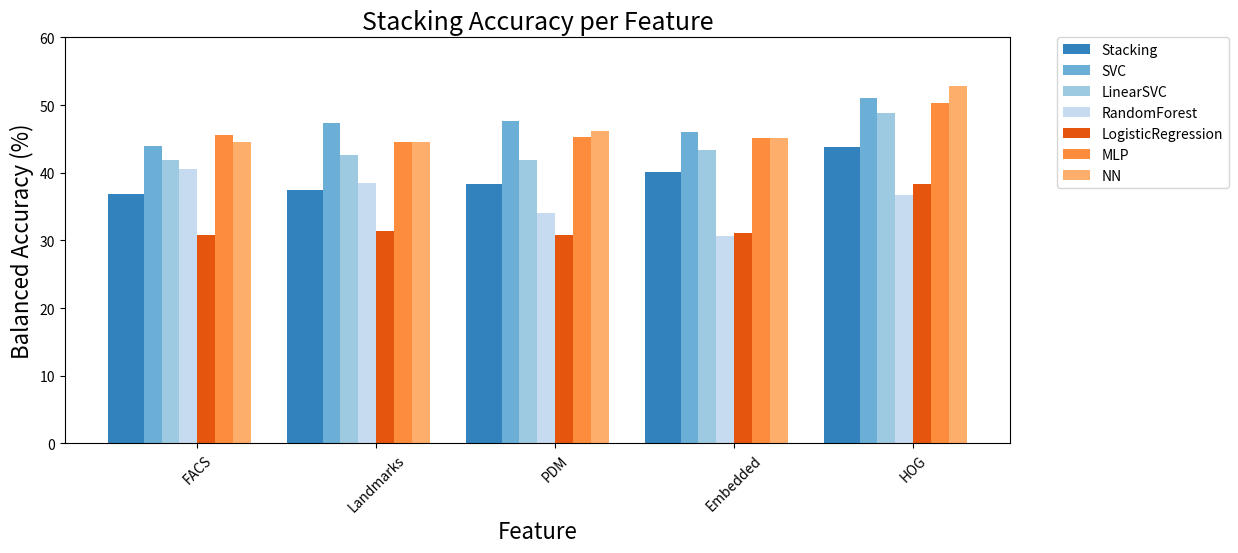
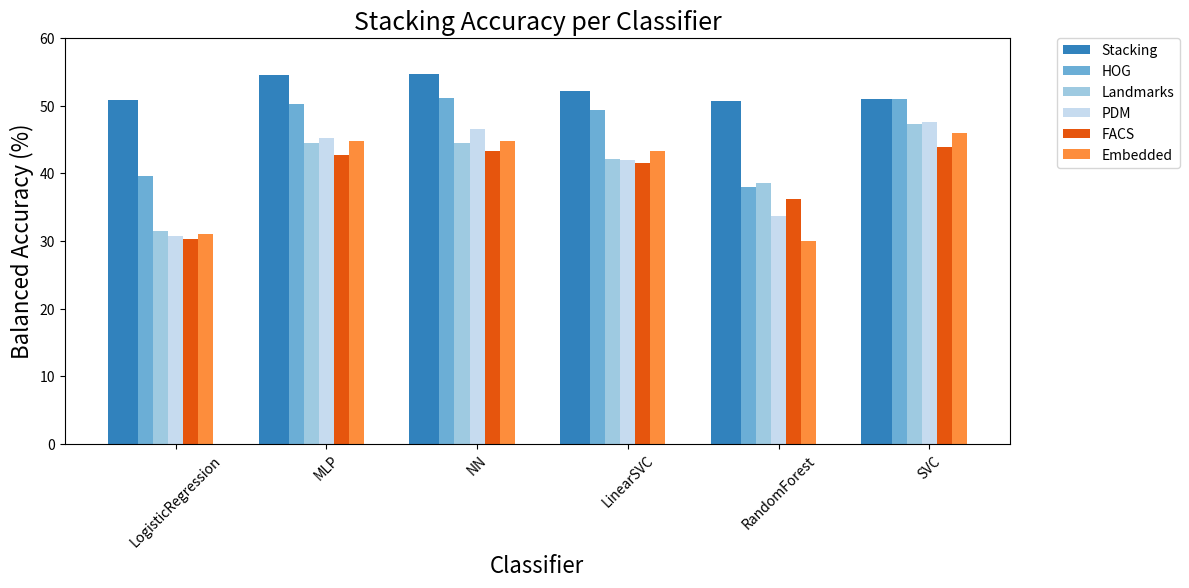

Python code for these plots, in order:

# For the experiment, where I try to find what is more important for score fusion with probability stacking,
# the classifier (train different classifiers with the same feature) or the feature (train the same classifier with different features)
# This code is to visualize it


import matplotlib.pyplot as plt
import numpy as np

# Without normal SVC because it can't be used for probability stacking
feature_data = {
    'FACS': {
        #'ProbaSVC': 0.30082937922322794,
        'SVC': 0.4394365847036077,
        'LinearSVC': 0.4189193363161993,
        'RandomForest': 0.40519503669440293,
        'LogisticRegression':0.307269345058387,
        'MLP':  0.4559011428774737,
        'NN': 0.44590382571078063,
        'Stacking': 0.3692547380924225
    },
    'Landmarks': {
        #'ProbaSVC': 0.2913596826796941,
        'SVC': 0.4732473249614243,
        'LinearSVC':  0.4256257484715912,
        'RandomForest':  0.3841663282857978,
        'LogisticRegression': 0.31380542667106126,
        'MLP': 0.44577594287827127,
        'NN':  0.44518033501070975,
        'Stacking': 0.37392884492874146
    },
    'PDM': {
        #'ProbaSVC': 0.3124604609149185,
        'SVC': 0.4764234030931595,
        'LinearSVC': 0.4189193363161993,
        'RandomForest': 0.34047841481769736,
        'LogisticRegression': 0.307269345058387,
        'MLP':  0.45239632107062816,
        'NN': 0.4621321563246723,
        'Stacking':  0.3832770586013794
    },
    'Embedded': {
        #'ProbaSVC': 0.40424141346273734,
        'SVC':  0.4597618607618611,
        'LinearSVC': 0.43354461215148543,
        'RandomForest': 0.3072075959992983,
        'LogisticRegression': 0.31019456956600855,
        'MLP': 0.4518447132536358,
        'NN':  0.45162023655398553,
        'Stacking': 0.4014541804790497
    },
    'HOG': {
        #'ProbaSVC': None,
        'SVC': 0.5099321335489762564,
        'LinearSVC': 0.487737209183920,
        'RandomForest': 0.367283566262456211,
        'LogisticRegression': 0.383532178942321,
        'MLP':  0.5027519378412977,
        'NN': 0.52772918394083,
        'Stacking': 0.438562010387592
    },
}

classifier_data = {
    'LogisticRegression': {
        'HOG': 0.39581261853096295,
        'Landmarks': 0.31459976300727743,
        'PDM': 0.307269345058387,
        'FACS': 0.30226751883669045,
        'Embedded':  0.31019616709176057,
        'Stacking': 0.507920020773825,
    },
    'MLP': {
        'HOG': 0.5027519378412977,
        'Landmarks': 0.44484653558737197,
        'PDM': 0.45239632107062816,
        'FACS':  0.42701160880091726,
        'Embedded': 0.44727511650675755,
        'Stacking':0.5445338873019995,
    },
    'NN': {
        'HOG':  0.5116590738286604,
        'Landmarks':  0.44499356267281487,
        'PDM': 0.4651314841138551,
        'FACS':  0.43297680356478163,
        'Embedded': 0.447288606908663,
        'Stacking':  0.5468709426123085,
    },
    'LinearSVC': {
        'HOG': 0.4934845357399587,
        'Landmarks': 0.421724833226083,
        'PDM': 0.4189193363161993,
        'FACS': 0.4150818239034705,
        'Embedded': 0.43354461215148543,
        'Stacking': 0.5211633341989094,
    },
    'RandomForest': {
        'HOG': 0.3802198084520477,
        'Landmarks':0.38544798751144294,
        'PDM':  0.33737962621494366,
        'FACS': 0.36168514090132753,
        'Embedded':  0.30020760127184215,
        'Stacking':  0.5074006751493119,
    },
    'SVC': {
        'HOG': 0.5099321335489762564,
        'Landmarks':  0.4732473249614243,
        'PDM': 0.4764234030931595,
        'FACS': 0.4394365847036077,
        'Embedded': 0.4597618607618611,
        'Stacking': 0.5099321335489762564,

    },
}


def plot_grouped_bar_chart(data, title, x_label):
    # Prepare data
    labels = list(data.keys())
    sub_labels = [key for key in data[labels[0]].keys() if key != 'Stacking']
    stacking_values = [data[label]['Stacking'] * 100 for label in labels]
    other_values = np.array([[data[label][sub_label] * 100 for sub_label in sub_labels] for label in labels])

    x = np.arange(len(labels))  # label locations
    stacking_width = 0.2  # width of the Stacking bars
    other_width = 0.1  # width of the other bars
    gap = 0.05  # gap between the Stacking bar and the other bars

    fig, ax = plt.subplots(figsize=(14, 7))

    # Color palette
    colors = plt.get_cmap('tab20c')

    # Plot Stacking bars
    ax.bar(x, stacking_values, stacking_width, label='Stacking', color=colors(0))

    # Plot other bars
    for i in range(len(sub_labels)):
        ax.bar(x + stacking_width / 2 + gap + other_width * i, other_values[:, i], other_width, label=sub_labels[i],
               color=colors(i + 1))

    # Add some text for labels, title and custom x-axis tick labels, etc.
    ax.set_xlabel(x_label, fontsize=16)
    ax.set_ylabel('Balanced Accuracy (%)', fontsize=16)
    ax.set_title(title, fontsize=18)
    ax.set_xticks(x + stacking_width / 2 + gap + other_width * ((len(sub_labels) - 1) / 2))
    ax.set_xticklabels(labels)
    ax.legend()

    # Rotate x labels
    plt.xticks(rotation=45)

    # legend outside
    ax.legend(bbox_to_anchor=(1.05, 1), loc='upper left', borderaxespad=0.)


    # Adjust space below plots and overall layout
    plt.subplots_adjust(bottom=0.3, right=0.8)
    plt.ylim(0, 60)

    # Save the plot
    plt.savefig(f'{title}_stacking_comparison.png')

    plt.show()


# Plot for feature data
plot_grouped_bar_chart(feature_data, 'Stacking Accuracy per Feature', 'Feature')

# Plot for classifier data
plot_grouped_bar_chart(classifier_data, 'Stacking Accuracy per Classifier', 'Classifier')